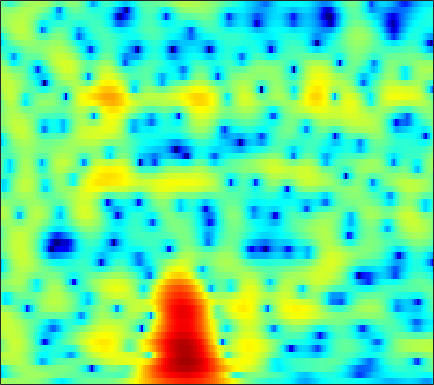

The table this chart was drawn from, first rows:
2.5938, 2.1431, 1.7138, 1.4654, 1.3727, 1.342, 1.3739, 1.425, 1.4902, 1.5176, 1.4909, 1.445, 1.363, 1.2619, 1.1748, 1.0184, 0.80118, 0.58244, 0.19765, -0.31128, -0.95753, -1.5494, -2.4856, -3.5966
-10.64, -8.546, -6.388, -4.699, -3.639, -2.417, -1.393, -0.7424, -0.01794, 0.5588, 1.014, 1.284, 1.562, 1.751, 1.839, 1.888, 1.864, 1.802, 1.665, 1.47, 1.226, 1.017, 0.7131, 0.3912
-9.467, -7.37, -5.027, -3.207, -2.107, -0.906, 0.04619, 0.6158, 1.198, 1.591, 1.81, 1.865, 1.823, 1.658, 1.472, 1.163, 0.8173, 0.5572, 0.2365, -0.02653, -0.2106, -0.2952, -0.3378, -0.3196
2.354, 2.413, 2.603, 2.853, 3.026, 3.195, 3.262, 3.239, 3.094, 2.801, 2.335, 1.855, 1.01, -0.1107, -1.177, -2.948, -5.233, -7.364, -10.68, -13.07, -11.8, -9.777, -7.435, -5.7
3.122, 3.228, 3.384, 3.528, 3.609, 3.641, 3.56, 3.415, 3.107, 2.647, 2.036, 1.471, 0.5568, -0.5565, -1.526, -2.977, -4.537, -5.691, -6.977, -7.664, -7.669, -7.374, -6.867, -6.357
-0.3936, 0.584, 1.702, 2.577, 3.085, 3.566, 3.822, 3.86, 3.716, 3.346, 2.773, 2.22, 1.345, 0.3275, -0.5033, -1.668, -2.862, -3.751, -4.842, -5.718, -6.284, -6.48, -6.468, -6.198
-1.142, 0.2883, 1.801, 2.895, 3.485, 4.005, 4.271, 4.309, 4.147, 3.731, 3.071, 2.419, 1.345, 0.03098, -1.131, -2.965, -5.246, -7.355, -11.02, -16.48, -23.62, -19.96, -14.23, -10.79
2.62, 2.928, 3.334, 3.683, 3.861, 3.951, 3.871, 3.7, 3.349, 2.849, 2.172, 1.54, 0.5095, -0.737, -1.808, -3.38, -5.07, -6.39, -8.179, -9.799, -10.92, -11.28, -11.14, -10.51
3.738, 3.868, 3.98, 4.017, 3.99, 3.864, 3.623, 3.359, 2.905, 2.351, 1.696, 1.134, 0.2918, -0.6661, -1.454, -2.589, -3.821, -4.822, -6.27, -7.858, -9.634, -11.14, -13.46, -16.02
4.028, 4.149, 4.16, 4.022, 3.852, 3.559, 3.186, 2.83, 2.259, 1.605, 0.9127, 0.4081, -0.2265, -0.8356, -1.3, -1.978, -2.701, -3.282, -4.124, -5.138, -6.41, -7.553, -9.246, -10.77
3.886, 3.858, 3.703, 3.405, 3.084, 2.53, 1.847, 1.24, 0.2684, -0.8919, -2.128, -2.98, -3.759, -3.919, -3.686, -3.112, -2.497, -2.096, -1.688, -1.488, -1.435, -1.466, -1.544, -1.618
1.644, 1.222, 0.7921, 0.4888, 0.2546, -0.1719, -0.7885, -1.405, -2.563, -4.342, -7.319, -11.1, -22.18, -16.25, -10.39, -6, -3.212, -1.759, -0.3797, 0.5855, 1.32, 1.741, 2.129, 2.35
-4.748, -6.838, -9.156, -8.748, -7.152, -5.147, -3.864, -3.355, -3.104, -3.235, -3.591, -3.893, -4.099, -3.805, -3.258, -2.299, -1.233, -0.461, 0.4702, 1.31, 2.008, 2.439, 2.886, 3.194
-4.95, -6.77, -8.352, -7.583, -6.33, -4.556, -2.953, -2.113, -1.479, -1.179, -1.037, -1.035, -1.2, -1.381, -1.414, -1.303, -1.077, -0.7757, -0.1897, 0.5701, 1.322, 1.813, 2.369, 2.793
-0.4932, -0.4796, -0.4262, -0.1824, 0.1418, 0.5534, 0.8847, 1.088, 1.22, 1.085, 0.6534, 0.1517, -0.8077, -2.194, -3.529, -5.572, -7.064, -6.867, -4.957, -2.705, -0.8473, 0.2525, 1.354, 2.044
-0.3645, 0.1668, 0.7752, 1.264, 1.631, 2.098, 2.378, 2.469, 2.463, 2.228, 1.667, 1.03, -0.1159, -1.783, -3.464, -6.141, -8.499, -8.479, -6.04, -3.498, -1.615, -0.5494, 0.448, 1.004
-3.554, -2.767, -1.614, -0.4814, 0.2327, 1.048, 1.723, 2.086, 2.343, 2.403, 2.264, 2.005, 1.484, 0.8685, 0.3721, -0.2761, -0.7549, -0.9163, -0.9285, -0.7911, -0.5584, -0.4009, -0.291, -0.2962
-10.13, -7.824, -5.075, -2.703, -1.268, 0.1822, 1.313, 1.973, 2.576, 2.905, 3.05, 3.015, 2.792, 2.462, 2.149, 1.646, 1.123, 0.7392, 0.2009, -0.3269, -0.7915, -1.142, -1.616, -2.044
-10.43, -7.821, -4.616, -2.189, -0.737, 0.8828, 2.091, 2.761, 3.421, 3.809, 3.928, 3.885, 3.657, 3.205, 2.753, 2.029, 1.152, 0.3817, -0.7088, -1.86, -3.08, -3.963, -5.003, -5.884
-3.188, -2.293, -0.9598, 0.3812, 1.252, 2.294, 3.15, 3.62, 4.058, 4.284, 4.248, 4.068, 3.638, 2.941, 2.258, 1.131, -0.2946, -1.544, -3.454, -5.717, -8.299, -10.36, -13.06, -15.14
-0.913, -0.1516, 0.7991, 1.682, 2.337, 3.059, 3.619, 3.948, 4.2, 4.235, 4.073, 3.78, 3.163, 2.306, 1.459, 0.03906, -1.719, -3.307, -5.894, -9.021, -12.97, -16.81, -23.49, -32.37
-1.051, -0.1742, 0.937, 1.859, 2.489, 3.19, 3.689, 3.963, 4.16, 4.144, 3.941, 3.646, 3.03, 2.191, 1.371, 0.0172, -1.641, -3.139, -5.458, -8.18, -11.4, -13.98, -17.77, -22.04
-2.449, -1.101, 0.3451, 1.543, 2.206, 2.898, 3.414, 3.655, 3.845, 3.888, 3.746, 3.548, 3.127, 2.486, 1.883, 0.8815, -0.3911, -1.496, -3.212, -5.212, -7.417, -9.305, -11.97, -14.87
-2.165, -0.8864, 0.376, 1.278, 1.776, 2.206, 2.473, 2.6, 2.7, 2.776, 2.815, 2.801, 2.723, 2.509, 2.248, 1.728, 1.02, 0.3542, -0.72, -1.948, -3.35, -4.441, -5.915, -7.321
0.5923, 1.01, 1.431, 1.469, 1.36, 1.007, 0.426, 0.02742, -0.3373, -0.2956, 0.2331, 0.7538, 1.454, 2.031, 2.279, 2.389, 2.251, 1.965, 1.413, 0.6289, -0.3379, -1.125, -2.308, -3.478
2.994, 2.91, 2.603, 1.936, 1.129, -0.4439, -2.961, -5.806, -11.63, -11.71, -5.726, -2.745, -0.1462, 1.533, 2.361, 3.044, 3.307, 3.278, 2.998, 2.421, 1.616, 0.805, -0.5118, -2.164
2.774, 2.608, 2.132, 1.548, 0.8624, -0.2866, -1.716, -2.932, -4.083, -4.067, -2.677, -1.443, 0.144, 1.31, 1.958, 2.51, 2.734, 2.739, 2.479, 2.028, 1.325, 0.6629, -0.4313, -1.87
0.8408, 0.694, 0.5126, 0.2981, 0.1808, -0.02486, -0.1726, -0.2358, -0.2172, -0.02309, 0.3184, 0.6387, 1.033, 1.359, 1.505, 1.536, 1.418, 1.219, 0.8465, 0.3788, -0.1478, -0.5361, -1.081, -1.589
-1.845, -2.083, -1.939, -1.638, -1.137, -0.4731, 0.1859, 0.6603, 1.156, 1.616, 1.902, 2.083, 2.131, 2.041, 1.824, 1.362, 0.7037, 0.06699, -0.8018, -1.69, -2.292, -2.535, -2.5, -2.143
-7.937, -9.794, -9.217, -6.05, -3.916, -1.559, 0.1893, 1.209, 2.264, 2.999, 3.452, 3.601, 3.584, 3.248, 2.79, 1.871, 0.4989, -0.8581, -3.31, -6.577, -10.08, -10.31, -7.193, -4.24
-8.208, -10.09, -9.341, -6.674, -4.425, -2.13, -0.1896, 0.9065, 2.156, 3.002, 3.589, 3.77, 3.769, 3.405, 2.933, 1.954, 0.6036, -0.6958, -2.841, -5.407, -7.488, -7.636, -5.624, -3.296
-3.755, -4.188, -4.585, -4.305, -3.884, -2.766, -1.48, -0.4184, 0.7977, 1.827, 2.49, 2.798, 2.836, 2.565, 2.121, 1.298, 0.2678, -0.549, -1.553, -2.262, -2.477, -2.286, -1.633, -0.7421
-2.742, -4.019, -6.425, -8.751, -9.835, -7.742, -4.661, -2.511, -0.3686, 1.188, 2.128, 2.545, 2.627, 2.264, 1.645, 0.4332, -1.294, -2.801, -4.845, -5.722, -4.786, -3.38, -1.477, 0.1557
-2.311, -3.723, -6.251, -8.979, -10.19, -8.108, -4.787, -2.71, -0.5725, 0.89, 1.829, 2.167, 2.24, 1.793, 1.129, -0.2999, -2.506, -4.932, -9.533, -13.29, -8.544, -5.121, -1.997, 0.1516
-2.693, -3.114, -3.522, -3.611, -3.487, -2.85, -1.98, -1.202, -0.265, 0.5371, 1.081, 1.297, 1.336, 1.071, 0.7084, -0.01265, -0.8907, -1.577, -2.315, -2.574, -2.264, -1.686, -0.7896, 0.159
-4.93, -4.657, -3.964, -3.215, -2.535, -1.694, -0.8471, -0.289, 0.383, 0.8934, 1.224, 1.371, 1.374, 1.223, 0.9951, 0.6155, 0.1791, -0.1218, -0.4696, -0.663, -0.682, -0.6056, -0.3678, -0.06007
-11.31, -8.677, -5.78, -3.519, -2.191, -0.7776, 0.3322, 0.9713, 1.639, 2.064, 2.294, 2.332, 2.225, 1.95, 1.643, 1.147, 0.5866, 0.1545, -0.3642, -0.7888, -1.046, -1.149, -1.125, -1.013
-8.892, -6.668, -3.811, -1.612, -0.294, 1.105, 2.13, 2.731, 3.259, 3.559, 3.615, 3.493, 3.148, 2.561, 1.992, 1.026, -0.1248, -1.078, -2.341, -3.383, -3.985, -4.046, -3.852, -3.488
-1.535, -0.8475, 0.189, 1.249, 1.997, 2.835, 3.492, 3.845, 4.13, 4.203, 4.043, 3.779, 3.187, 2.316, 1.439, -0.08378, -2.146, -4.16, -7.797, -12.91, -15.49, -12.55, -9.181, -7.309
0.3911, 0.9362, 1.611, 2.292, 2.719, 3.208, 3.557, 3.692, 3.756, 3.637, 3.335, 3.013, 2.39, 1.557, 0.7421, -0.595, -2.313, -3.907, -6.374, -8.893, -9.998, -9.384, -8.066, -7.092
0.07738, 0.711, 1.47, 2.108, 2.439, 2.76, 2.882, 2.849, 2.691, 2.378, 1.988, 1.66, 1.179, 0.6747, 0.2613, -0.3741, -1.058, -1.638, -2.385, -2.998, -3.428, -3.585, -3.663, -3.696
-1.04, 0.002464, 1.156, 1.907, 2.3, 2.454, 2.275, 1.965, 1.266, 0.4277, -0.3757, -0.871, -1.151, -1.106, -0.9136, -0.6496, -0.4666, -0.3703, -0.3519, -0.3847, -0.4558, -0.5626, -0.6759, -0.8168
-1.544, 0.2055, 1.79, 2.765, 3.129, 3.107, 2.537, 1.71, -0.02867, -2.606, -6.217, -8.912, -8.465, -5.311, -3.388, -1.547, -0.3945, 0.2016, 0.7132, 0.9776, 1.121, 1.158, 1.094, 0.9052
0.5119, 1.79, 3.085, 3.852, 4.026, 3.902, 3.248, 2.349, 0.6535, -1.73, -4.722, -6.683, -6.671, -4.696, -3.311, -1.938, -1.086, -0.7495, -0.4682, -0.3183, -0.1973, -0.04586, 0.09421, 0.1356
2.369, 2.998, 3.624, 3.941, 4.001, 3.805, 3.308, 2.759, 1.825, 0.7342, -0.3654, -1.054, -1.769, -2.262, -2.559, -3.038, -3.689, -4.341, -5.368, -6.236, -6.502, -6.077, -4.826, -3.464
3.237, 3.505, 3.676, 3.695, 3.634, 3.347, 2.903, 2.497, 1.824, 1.022, 0.1384, -0.5562, -1.601, -2.724, -3.634, -5.023, -6.747, -8.306, -11.28, -16.78, -60.64, -18.47, -10.6, -6.516
3.4, 3.351, 3.192, 2.936, 2.656, 2.253, 1.8, 1.417, 0.8449, 0.1801, -0.6284, -1.387, -2.587, -4.051, -5.348, -7.156, -8.897, -9.96, -10.84, -11, -10.24, -9.031, -6.704, -4.303
2.751, 2.366, 1.739, 0.9748, 0.3525, -0.3434, -0.8301, -1.062, -1.235, -1.408, -1.794, -2.326, -3.406, -5.111, -6.945, -10.59, -16.43, -20.79, -15.1, -10.12, -6.857, -4.963, -2.774, -0.9044
0.7731, -0.01377, -1.38, -3.279, -5.075, -7.611, -8.668, -7.745, -5.697, -4.065, -3.143, -2.877, -3.049, -3.79, -4.686, -6.275, -7.805, -8.217, -7.141, -5.04, -2.92, -1.506, 0.1505, 1.545
-2.204, -2.862, -4.177, -6.19, -8.347, -12.18, -14.02, -11.38, -7.611, -5.039, -3.393, -2.596, -2.019, -1.812, -1.815, -1.888, -1.896, -1.782, -1.374, -0.7127, 0.1116, 0.7665, 1.605, 2.38
-5.362, -5.204, -5.078, -5.061, -5.093, -5.086, -4.76, -4.255, -3.331, -2.351, -1.49, -0.9901, -0.5006, -0.2065, -0.08414, 0.01527, 0.09488, 0.1816, 0.3532, 0.6104, 0.9535, 1.256, 1.671, 2.066
-10.08, -7.886, -5.588, -3.939, -2.996, -2.01, -1.208, -0.6685, -0.03458, 0.4867, 0.8688, 1.059, 1.187, 1.163, 1.059, 0.828, 0.5486, 0.3554, 0.1598, 0.09501, 0.1846, 0.3488, 0.6633, 0.9912
-8.309, -6, -3.549, -1.7, -0.6105, 0.546, 1.421, 1.922, 2.409, 2.704, 2.803, 2.749, 2.475, 1.977, 1.451, 0.5439, -0.56, -1.464, -2.566, -3.228, -3.193, -2.779, -1.974, -1.163
-2.21, -1.39, -0.2625, 0.8036, 1.521, 2.325, 2.954, 3.298, 3.596, 3.698, 3.591, 3.352, 2.79, 1.909, 0.9905, -0.6591, -2.98, -5.384, -10.14, -17.27, -13.64, -9.55, -6.262, -4.293
0.09223, 0.5633, 1.196, 1.796, 2.204, 2.688, 3.077, 3.297, 3.474, 3.493, 3.329, 3.066, 2.515, 1.683, 0.8496, -0.5871, -2.456, -4.146, -6.565, -8.374, -8.472, -7.705, -6.588, -5.809
0.7094, 0.9717, 1.292, 1.599, 1.824, 2.127, 2.41, 2.604, 2.801, 2.905, 2.881, 2.771, 2.481, 2.014, 1.548, 0.7718, -0.1446, -0.8894, -1.876, -2.777, -3.554, -4.094, -4.896, -5.978
0.471, 0.3742, 0.2424, 0.1944, 0.2627, 0.4818, 0.8408, 1.153, 1.583, 1.967, 2.261, 2.408, 2.481, 2.433, 2.313, 2.056, 1.704, 1.386, 0.8675, 0.2473, -0.5151, -1.231, -2.451, -4.149
-1.198, -2.028, -3.219, -4.21, -4.524, -4.149, -3.116, -2.216, -1.082, -0.1469, 0.5788, 0.992, 1.419, 1.735, 1.92, 2.116, 2.246, 2.293, 2.271, 2.128, 1.828, 1.486, 0.8552, 0.03966
